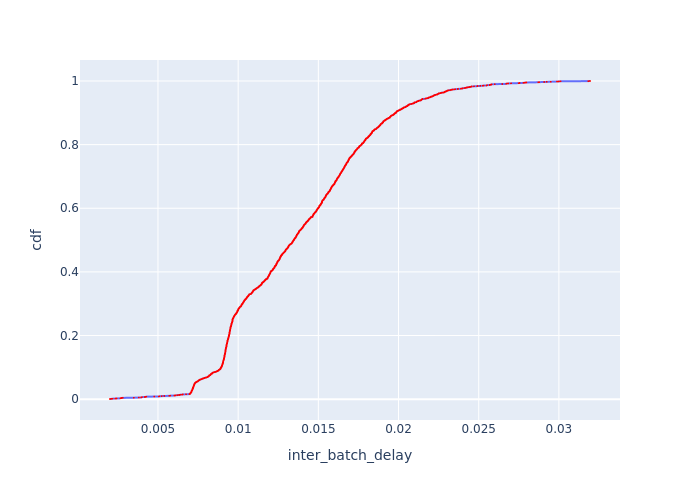

Source data for this figure (header and first rows):
Batch Id, inter_batch_delay, cdf
2442, 0.002009, 0.0004521
2596, 0.002098, 0.0009042
2211, 0.002163, 0.001356
1992, 0.00235, 0.001808
3091, 0.002414, 0.00226
2595, 0.002662, 0.002712
2334, 0.002681, 0.003165
3127, 0.002735, 0.003617
2808, 0.002807, 0.004069
2711, 0.003496, 0.004521
1663, 0.003809, 0.004973
2246, 0.003951, 0.005425
1685, 0.003981, 0.005877
2659, 0.003998, 0.006329
2804, 0.00418, 0.006781
2168, 0.00424, 0.007233
2944, 0.004275, 0.007685
2932, 0.004766, 0.008137
1882, 0.005065, 0.00859
2290, 0.005076, 0.009042
3410, 0.005227, 0.009494
1662, 0.005394, 0.009946
1908, 0.005701, 0.0104
2766, 0.005767, 0.01085
1686, 0.006021, 0.0113
3735, 0.006101, 0.01175
1661, 0.006103, 0.01221
3779, 0.006225, 0.01266
3827, 0.006332, 0.01311
2517, 0.006344, 0.01356
3235, 0.006427, 0.01401
1669, 0.006534, 0.01447
2929, 0.006551, 0.01492
2388, 0.006751, 0.01537
3776, 0.006964, 0.01582
3778, 0.006984, 0.01627
3773, 0.00699, 0.01673
3774, 0.007003, 0.01718
3784, 0.007014, 0.01763
3727, 0.007016, 0.01808
3781, 0.007018, 0.01854
3742, 0.007024, 0.01899
3733, 0.007033, 0.01944
3758, 0.007051, 0.01989
3780, 0.007055, 0.02034
3785, 0.007064, 0.0208
3804, 0.007067, 0.02125
3741, 0.007067, 0.0217
3731, 0.007074, 0.02215
3757, 0.007081, 0.0226
3755, 0.007084, 0.02306
3759, 0.00709, 0.02351
3769, 0.007092, 0.02396
3746, 0.007093, 0.02441
3767, 0.007094, 0.02486
3734, 0.007097, 0.02532
3792, 0.007104, 0.02577
3751, 0.007107, 0.02622
3732, 0.007107, 0.02667
3745, 0.007121, 0.02712
... 2,152 more rows
